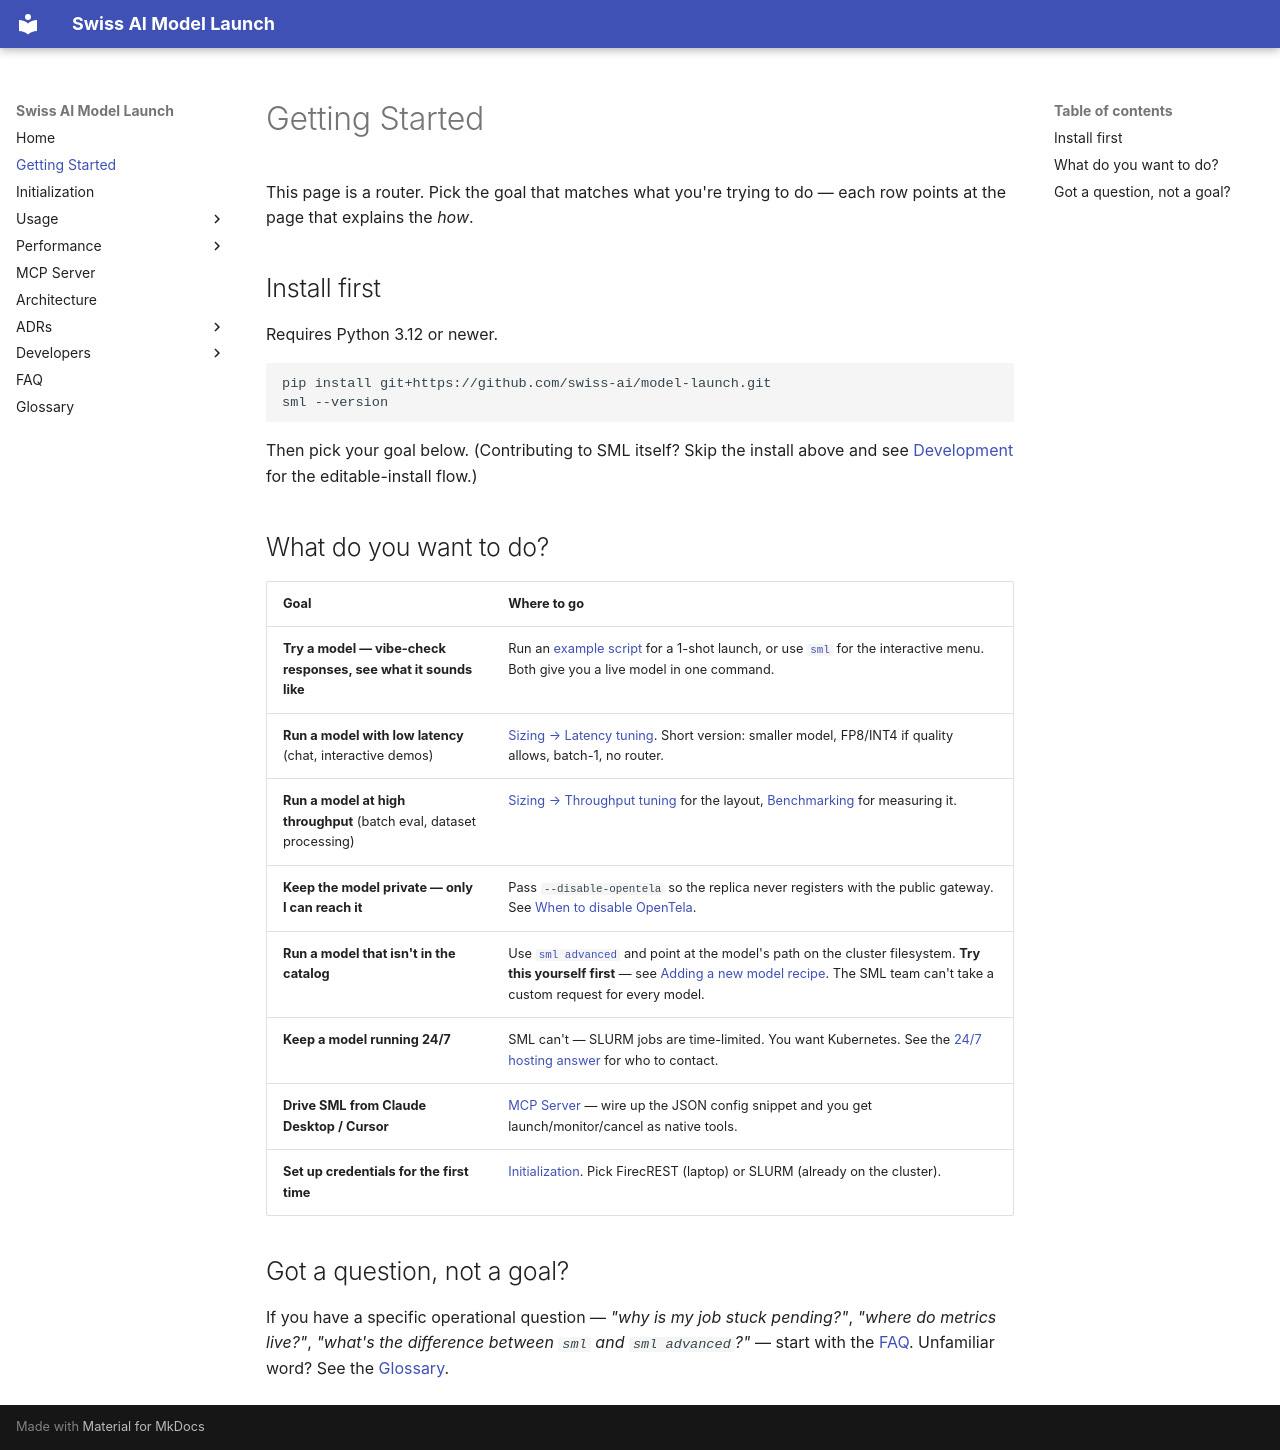

repository: swiss-ai/model-launch · page: getting-started/index.html · generator: mkdocs

# Getting Started

This page is a router. Pick the goal that matches what you're trying to do — each row points at the page that explains the *how*.

## Install first

Requires Python 3.12 or newer.

```bash
pip install git+https://github.com/swiss-ai/model-launch.git
sml --version
```

Then pick your goal below. (Contributing to SML itself? Skip the install above and see [Development](development.md) for the editable-install flow.)

## What do you want to do?

| Goal | Where to go |
| --- | --- |
| **Try a model — vibe-check responses, see what it sounds like** | Run an [example script](https://github.com/swiss-ai/model-launch/tree/main/examples) for a 1-shot launch, or use [`sml`](usage-sml.md) for the interactive menu. Both give you a live model in one command. |
| **Run a model with low latency** (chat, interactive demos) | [Sizing → Latency tuning](sizing.md#latency-tuning). Short version: smaller model, FP8/INT4 if quality allows, batch-1, no router. |
| **Run a model at high throughput** (batch eval, dataset processing) | [Sizing → Throughput tuning](sizing.md#throughput-tuning) for the layout, [Benchmarking](benchmarking.md) for measuring it. |
| **Keep the model private — only I can reach it** | Pass `--disable-opentela` so the replica never registers with the public gateway. See [When to disable OpenTela](usage-advanced.md#when-to-disable-opentela). |
| **Run a model that isn't in the catalog** | Use [`sml advanced`](usage-advanced.md) and point at the model's path on the cluster filesystem. **Try this yourself first** — see [Adding a new model recipe](development.md#adding-a-new-model-recipe). The SML team can't take a custom request for every model. |
| **Keep a model running 24/7** | SML can't — SLURM jobs are time-limited. You want Kubernetes. See the [24/7 hosting answer](faq.md#i-want-to-keep-a-model-running-247-can-sml-do-that) for who to contact. |
| **Drive SML from Claude Desktop / Cursor** | [MCP Server](mcp.md) — wire up the JSON config snippet and you get launch/monitor/cancel as native tools. |
| **Set up credentials for the first time** | [Initialization](initialization.md). Pick FirecREST (laptop) or SLURM (already on the cluster). |

## Got a question, not a goal?

If you have a specific operational question — *"why is my job stuck pending?"*, *"where do metrics live?"*, *"what's the difference between `sml` and `sml advanced`?"* — start with the [FAQ](faq.md). Unfamiliar word? See the [Glossary](glossary.md).
